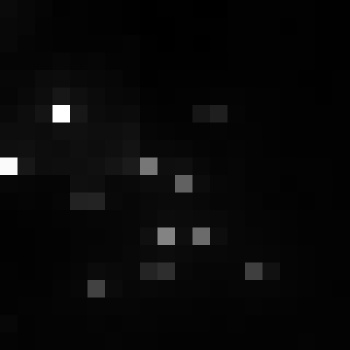

Data behind this chart, as committed beside it:
, xmin, ymin, lat, lon, area, perimeter, max_nanowatts, min_nanowatts, moonlight_illumination, clear_sky_confidence, mean_nanowatts
0, 738, 3076, -4.025, -4.025, 1.0, 0.0, 38.48, 0.549, 11.82, 0.0, 2.978
